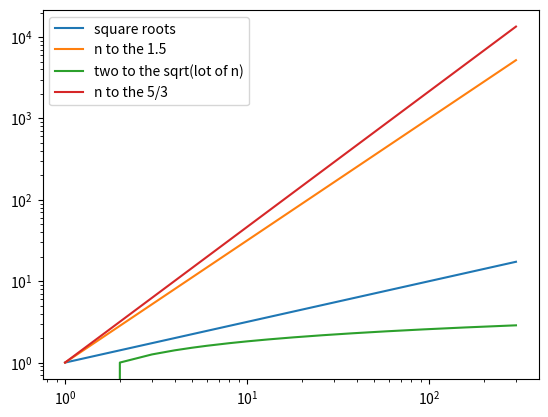

Here is the Python script that generated this plot:
import math
import matplotlib.pyplot as pyplot


def gen_vals(list, func):
    '''function to generate y values for plot'''
    temp_list = []
    for num in list:
        temp_list.append(func(num))
    return temp_list

def gen_ten_to_nth(val):
    '''return ten to the nth'''
    return 10**val

def gen_n_to1point5 (val):
    '''return n to the 1.5 power'''
    return val**1.5

def gen_two_to_sqrt_log_n (val):
    '''return 2 to the square root of log2 of n'''
    return math.sqrt(math.log2(val))

def gen_n_to_5thirds (val):
    '''return n to the 5/3 power'''
    return val**(5/3)

def generate_chart(value_range):
    '''plot various functions'''
    x_values = gen_vals(value_range, float)
    square_roots = gen_vals(value_range, math.sqrt)
    # commented out because so much bigger
    # ten_to_n = gen_vals(value_range, gen_ten_to_nth)
    n_to_one_point_five = gen_vals(value_range, gen_n_to1point5)
    two_to_sqrt = gen_vals(value_range, gen_two_to_sqrt_log_n)
    n_to_five_thirds = gen_vals(value_range, gen_n_to_5thirds)

    pyplot.plot(x_values, square_roots, label='square roots')
    # commented out because so much bigger
    # pyplot.plot(x_values, ten_to_n, label = 'ten to the nth')
    pyplot.plot(x_values, n_to_one_point_five, label = 'n to the 1.5')
    pyplot.plot(x_values, two_to_sqrt, label = 'two to the sqrt(lot of n)')
    pyplot.plot(x_values, n_to_five_thirds, label = 'n to the 5/3')
    pyplot.legend(loc='upper left')
    pyplot.xscale('log')
    pyplot.yscale('log')
    pyplot.show()

number_list = range(1,301)
generate_chart(number_list)

